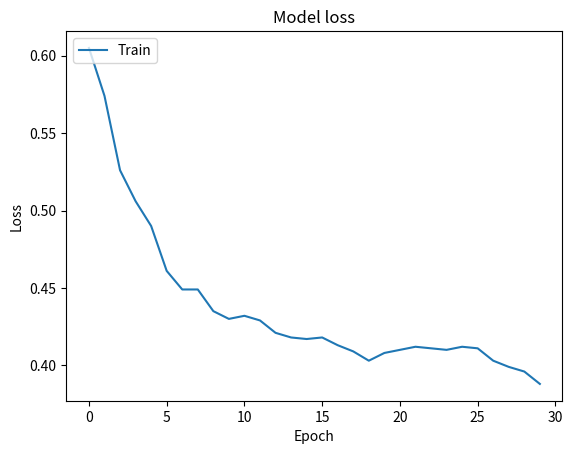

This chart was generated by the following Python code:
import numpy as np
from matplotlib import pyplot as plt

if __name__ == '__main__':
    # plt.plot(
    #     np.array(
    #         [
    #             0.3,
    #             0.43,
    #             0.57,
    #             0.62,
    #             0.71,
    #             0.74,
    #             0.72,
    #             0.78,
    #             0.80,
    #             0.82,
    #
    #             0.85,
    #             0.86,
    #             0.83,
    #             0.85,
    #             0.84,
    #             0.87,
    #             0.83,
    #             0.84,
    #             0.86,
    #             0.85,
    #
    #             0.84,
    #             0.87,
    #             0.83,
    #             0.84,
    #             0.86,
    #             0.82,
    #             0.84,
    #             0.85,
    #             0.86,
    #             0.87,
    #         ]
    #     )
    # )
    # plt.title('Model accuracy')
    # plt.ylabel('Accuracy')
    # plt.xlabel('Epoch')
    # plt.legend(['Train'], loc='upper left')
    # plt.show()

    # Plot training & validation loss values
    plt.plot(
        np.array(
            [
                0.605,
                0.574,
                0.526,
                0.506,
                0.490,
                0.461,
                0.449,
                0.449,
                0.435,
                0.430,

                0.432,
                0.429,
                0.421,
                0.418,
                0.417,
                0.418,
                0.413,
                0.409,
                0.403,
                0.408,

                0.410,
                0.412,
                0.411,
                0.410,
                0.412,
                0.411,
                0.403,
                0.399,
                0.396,
                0.388,
            ]
        )
    )
    plt.title('Model loss')
    plt.ylabel('Loss')
    plt.xlabel('Epoch')
    plt.legend(['Train'], loc='upper left')
    plt.show()
